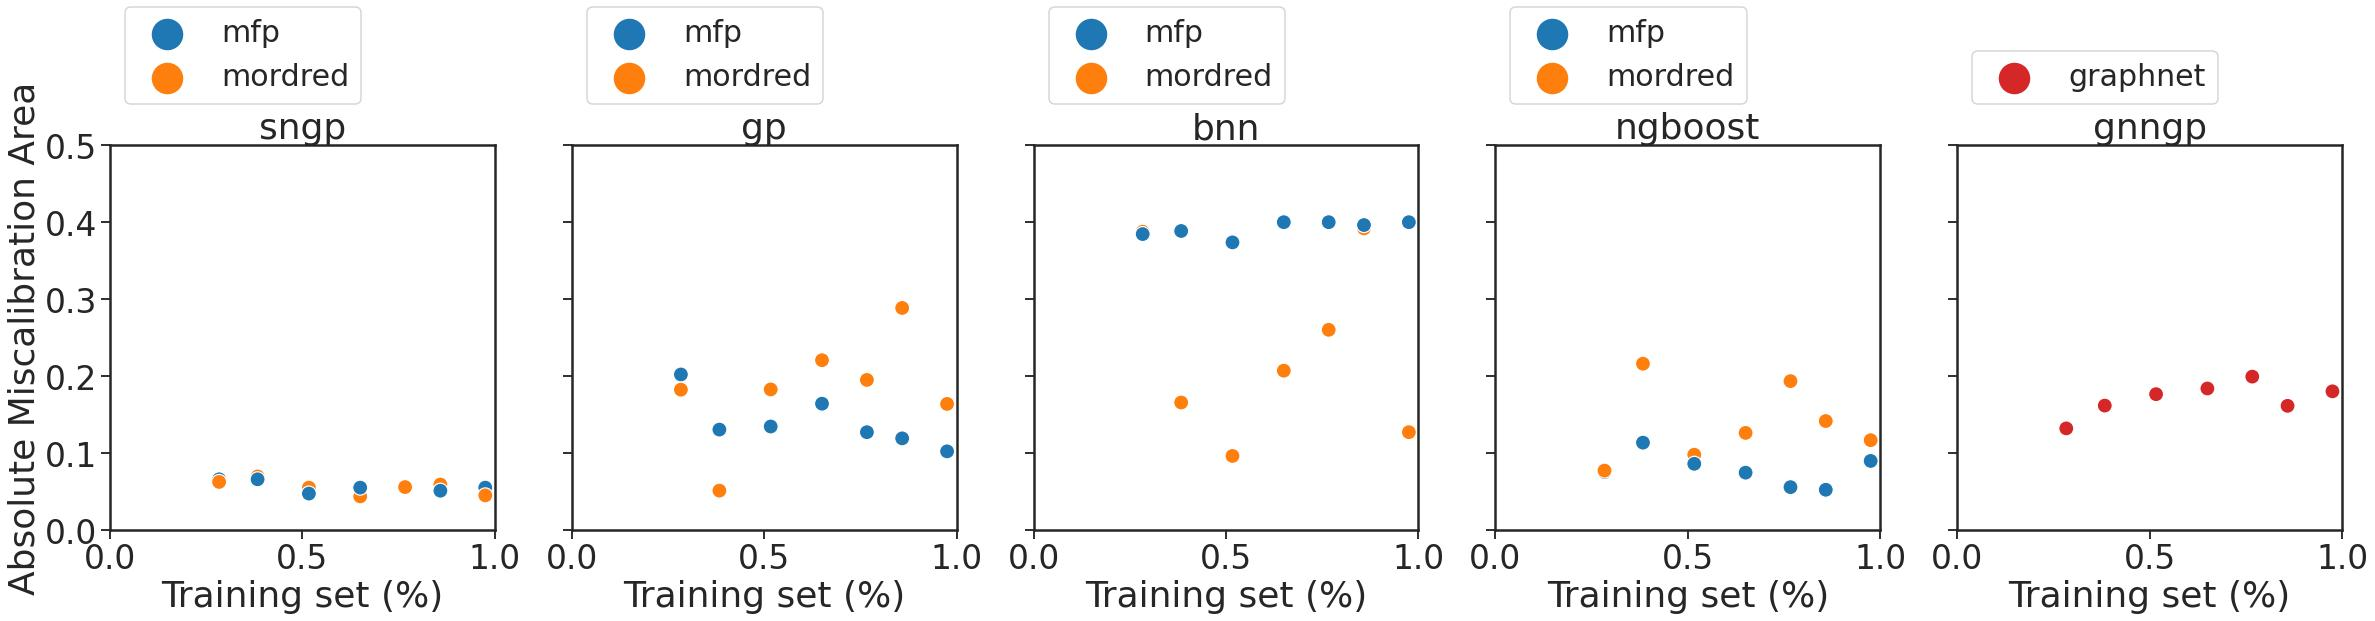

The table this chart was drawn from, first rows:
mean, median, kendall, method, feature, statistic
0.05686, 0.05545, -0.3086, sngp, mfp, Absolute Miscalibration Area
0.05619, 0.05617, -0.3333, sngp, mordred, Absolute Miscalibration Area
0.1403, 0.1309, -0.7143, gp, mfp, Absolute Miscalibration Area
0.1838, 0.183, 0.3333, gp, mordred, Absolute Miscalibration Area
0.3922, 0.3966, 0.5855, bnn, mfp, Absolute Miscalibration Area
0.234, 0.2074, 0.04762, bnn, mordred, Absolute Miscalibration Area
0.07853, 0.07562, -0.3333, ngboost, mfp, Absolute Miscalibration Area
0.1388, 0.1265, 0.1429, ngboost, mordred, Absolute Miscalibration Area
0.1711, 0.1769, 0.4286, gnngp, graphnet, Absolute Miscalibration Area
